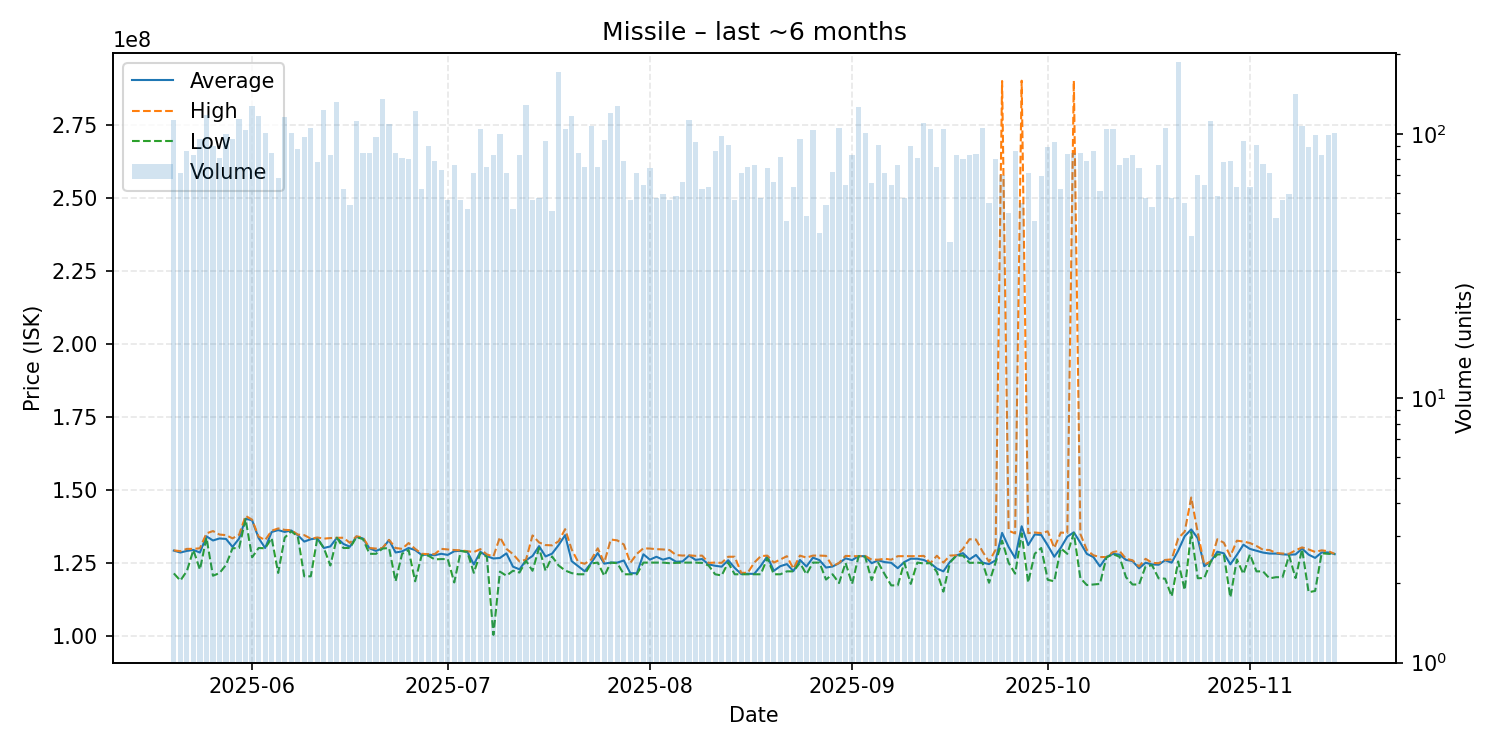

The table this chart was drawn from, first rows:
date, average, highest, lowest, order_count, volume
2025-05-20, 129100000, 129200000, 121300000, 66, 113
2025-05-21, 128452113, 128900000, 118850000, 63, 71
2025-05-22, 128993023, 129700000, 122100000, 60, 86
2025-05-23, 129320482, 129700000, 129300000, 64, 83
2025-05-24, 128437500, 129900000, 122600000, 74, 96
2025-05-25, 134000000, 135000000, 133500000, 100, 118
2025-05-26, 132573333, 135800000, 120500000, 65, 90
2025-05-27, 133260494, 134600000, 121400000, 62, 81
2025-05-28, 133102000, 134400000, 124200000, 83, 100
2025-05-29, 130373958, 133300000, 129900000, 76, 96
2025-05-30, 133200000, 134500000, 130000000, 65, 114
2025-05-31, 140000000, 141000000, 139900000, 77, 103
2025-06-01, 139500000, 139700000, 126800000, 86, 127
2025-06-02, 133400000, 133900000, 130000000, 79, 117
2025-06-03, 130000000, 132700000, 129900000, 77, 101
2025-06-04, 135475294, 135900000, 133400000, 71, 85
2025-06-05, 136126471, 136700000, 121450000, 65, 68
2025-06-06, 135500000, 136200000, 133550000, 84, 116
2025-06-07, 136000000, 136100000, 135700000, 79, 101
2025-06-08, 134405682, 134600000, 134000000, 65, 88
2025-06-09, 132190722, 134400000, 120300000, 80, 97
2025-06-10, 133000000, 133200000, 120300000, 63, 105
2025-06-11, 133343590, 133600000, 133300000, 53, 78
2025-06-12, 130000000, 133200000, 130000000, 76, 123
2025-06-13, 130526506, 133400000, 124000000, 48, 83
2025-06-14, 133500000, 133500000, 133500000, 79, 132
2025-06-15, 131385484, 133500000, 130000000, 57, 62
2025-06-16, 130424074, 131750000, 130000000, 47, 54
2025-06-17, 133900000, 134000000, 133700000, 77, 112
2025-06-18, 133244706, 133600000, 133050000, 59, 85
2025-06-19, 129884706, 130000000, 128000000, 76, 85
2025-06-20, 129006186, 129800000, 128000000, 75, 97
2025-06-21, 129900000, 130000000, 129800000, 101, 136
2025-06-22, 132700000, 132800000, 130000000, 83, 109
2025-06-23, 128467059, 130000000, 118600000, 63, 85
2025-06-24, 128829630, 129700000, 128000000, 58, 81
2025-06-25, 130005000, 131700000, 129300000, 55, 80
2025-06-26, 129300000, 129700000, 118600000, 66, 122
2025-06-27, 127612903, 128000000, 127500000, 50, 62
2025-06-28, 127732222, 127900000, 127400000, 68, 90
2025-06-29, 127529114, 127900000, 126100000, 59, 79
2025-06-30, 128015068, 129700000, 126200000, 58, 73
2025-07-01, 127637500, 129500000, 126200000, 47, 56
2025-07-02, 128885526, 129300000, 118200000, 61, 76
2025-07-03, 129026786, 129200000, 129000000, 45, 56
2025-07-04, 128767308, 128900000, 128600000, 46, 52
2025-07-05, 124352113, 128600000, 121500000, 57, 71
2025-07-06, 128700000, 129600000, 128300000, 81, 104
2025-07-07, 127192000, 127800000, 127000000, 62, 75
2025-07-08, 126406024, 127100000, 100250000, 52, 83
2025-07-09, 126582000, 133700000, 121900000, 44, 100
2025-07-10, 128156338, 129700000, 120500000, 61, 71
2025-07-11, 123615385, 127900000, 122200000, 44, 52
2025-07-12, 122684337, 125400000, 121600000, 57, 83
2025-07-13, 125800000, 126000000, 125600000, 77, 129
2025-07-14, 127253571, 134300000, 122200000, 45, 56
2025-07-15, 130633333, 131900000, 130000000, 47, 57
2025-07-16, 127104255, 131000000, 122200000, 62, 94
2025-07-17, 128070588, 130900000, 127100000, 42, 51
2025-07-18, 131000000, 132300000, 124000000, 60, 171
... 119 more rows
